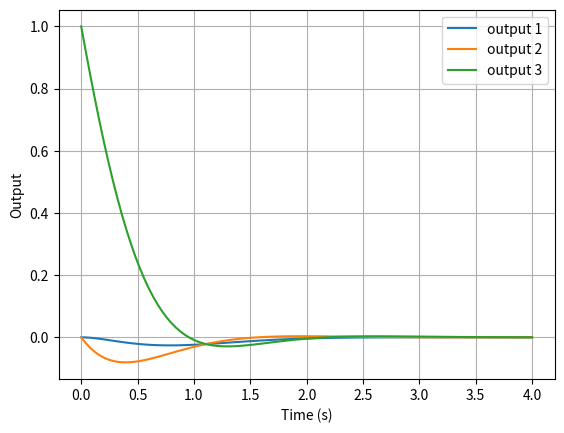

Source code (Python):
"""
1. find eigenvalue matrix LAMBDA and modal matrix M
2. comment on the stability
3. find the diagonalized state transition matrix Phi_prime(t) (print the expression?)
    also find the state transition matrix Phi(t)
4. find state free response for initial conditions x(0) = [[0],[0],[1]] (don't print expression?)
5. plot the free response found for 0,4 seconds
"""
import numpy as np
import matplotlib.pyplot as plt

def stability(eigenvalues):
    if any(v > 0 for v in eigenvalues):
        return "this is unstable as we have a positive eigenvalue"
    elif any(v == 0 for v in eigenvalues):
        return "this is marginally stable as we have eigenvalues <= 0 with atleast one == 0"
    else:
        return "this is asymptotically stable as all eigenvalues are < 0"

A = np.array([
    [-2,2,0],
    [-1,-2,2],
    [0,-1,-2]
])
x0 = np.array([[0],[0],[1]])
t_ini = 0.
t_end = 4.
pts = 101

evals, evecs = np.linalg.eig(A)
evecs = evecs[:, np.argsort(evals)][::-1]
evals = np.sort(evals)[::-1]
emat = np.diag(evals)
print("Eigenvalue matrix:\n", emat)
print("Modal Matrix:\n", evecs)
print(stability(evals))
Phi_prime = np.diag(np.exp(evals))
Phi = evecs @ Phi_prime @ np.linalg.inv(evecs)
print("Phi_prime (diagonalized state transition matrix):\n", Phi_prime)
print("Phi (state transition matrix):\n", Phi)
x_fr = Phi @ x0
print("Free response for initial condition x(0) = [[0],[0],[1]]:\n", x_fr)
if pts < 2:
    raise ValueError("pts must be at least 2 to create a time vector")
time = np.linspace(t_ini,t_end,pts)
y = np.array([evecs @ np.diag(np.exp(evals * t)) @ np.linalg.inv(evecs) @ x0 for t in time])

fig, ax = plt.subplots()
ax.plot(time, y[:,0], label="output 1")
ax.plot(time, y[:,1], label="output 2")
ax.plot(time, y[:,2], label="output 3")
ax.set_xlabel("Time (s)")
ax.set_ylabel("Output")
ax.legend()
plt.grid()
plt.show()